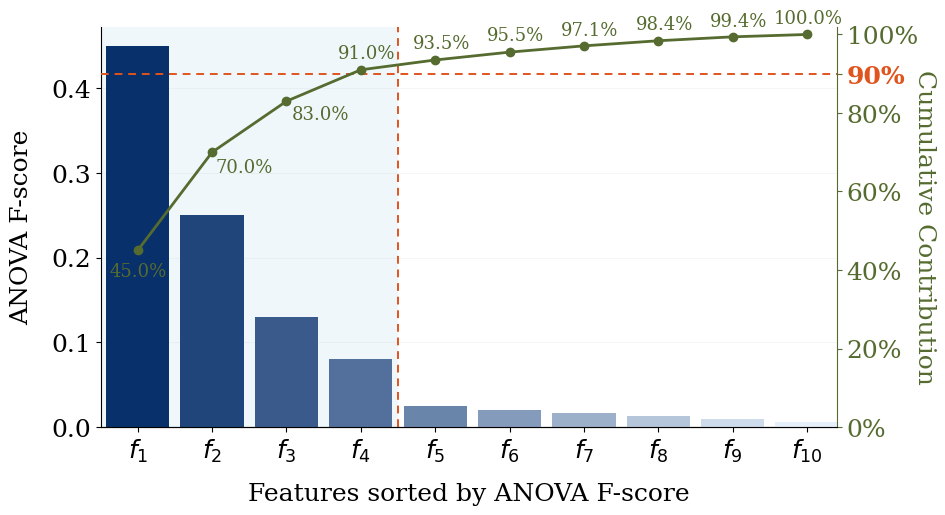

Source code (Python): (Note: this script raises an exception after producing the figure.)
import numpy as np
import matplotlib
matplotlib.use("Agg")

import matplotlib.pyplot as plt
from matplotlib.patches import Rectangle
import os 

raw_scores = np.array([45.0, 25.0, 13.0, 8.0, 2.5, 2.0, 1.6, 1.3, 1.0, 0.6])

scores = raw_scores / raw_scores.sum(); cum = np.cumsum(scores)

threshold = 0.90; k = int(np.argmax(cum >= threshold) + 1)

x = np.arange(1, len(scores) + 1)

plt.rcParams["font.family"] = "DejaVu Serif"; plt.rcParams["axes.labelsize"] = 16
plt.rcParams["axes.titlesize"] = 18; plt.rcParams["xtick.labelsize"] = 18
plt.rcParams["ytick.labelsize"] = 18; plt.rcParams["legend.fontsize"] = 12

plt.rcParams["pdf.fonttype"] = 42; plt.rcParams["ps.fonttype"] = 42

from matplotlib.colors import LinearSegmentedColormap
cmap = LinearSegmentedColormap.from_list("custom_blue", ["#08306b", "#e6f0fa",])

colors = [cmap(i / (len(scores) - 1)) for i in range(len(scores))]

fig, ax = plt.subplots(figsize = (9.5, 5.2))

ax.add_patch(Rectangle((0.5, 0), k, scores.max() * 1.15, facecolor = "lightblue", alpha = 0.19, edgecolor = "none", zorder = 0))

ax.bar(x, scores, width = 0.85, color = colors, edgecolor = "none", zorder = 3)
ax.set_xlim(0.5, len(scores) + 0.4); ax.set_ylim(0, scores.max() * 1.05)

ax.set_xlabel("Features sorted by ANOVA F-score", fontsize = 18, labelpad = 13)
ax.set_ylabel("ANOVA F-score", fontsize = 18, labelpad = 13)

ax.set_xticks(x); ax.set_xticklabels([f"$f_{{{i}}}$" for i in x])
ax.grid(axis = "y", alpha = 0.12, linewidth = 0.6); ax.set_axisbelow(True)

ax.set_ylabel("ANOVA F-score", fontsize = 18); ax.tick_params(axis = 'y')

ax2 = ax.twinx()
ax2.plot(x, cum, color = "#556B2F", marker = "o", linewidth = 2, zorder = 4)

x_offsets = [0.00, 0.43, 0.46, 0.08, 0.08, 0.078, 0.078, 0.078, 0.078, 0.02]
y_offsets = [-0.075, -0.06, -0.055, 0.02, 0.02, 0.02, 0.018, 0.018, 0.018, 0.0185]

for i, (xi, yi) in enumerate(zip(x, cum)):
    ax2.text(xi + x_offsets[i], yi + y_offsets[i], f"{yi*100:.1f}%", color = "#556B2F", 
             ha = "center", va = "bottom", fontsize = 13)

ax2.set_ylim(0, 1.02)
ax2.set_ylabel("Cumulative Contribution", rotation = 270, color = "#556B2F", fontsize = 18, labelpad = 13)

ax2.spines["right"].set_color( "#556B2F")

right_ticks = [0.0, 0.2, 0.4, 0.6, 0.8, 0.9, 1.0]
ax2.set_yticks(right_ticks)
ax2.set_yticklabels([f"{int(t*100)}%" for t in right_ticks])

ax2.tick_params(axis = 'y', colors = '#556B2F')

for tick, val in zip(ax2.get_yticklabels(), right_ticks):
    if np.isclose(val, 0.9):
        tick.set_color("#E0541D"); tick.set_fontweight("bold")


ax2.axhline(threshold, color = "#E0541D", linestyle = (0, (4, 3)), linewidth = 1.4, zorder = 2)
ax2.axvline(k + 0.5, color = "#E0541D", linestyle = (0, (4, 3)), linewidth = 1.4, zorder = 2)

ax.spines["top"].set_visible(False); ax2.spines["top"].set_visible(False)
ax.spines["right"].set_visible(False); ax2.spines["left"].set_visible(False)


BASE_DIR = os.path.dirname(os.path.abspath(__file__))

pdf_path = os.path.join(BASE_DIR, "external", "pdf", "f-score_anova.pdf")
png_path = os.path.join(BASE_DIR, "external", "png", "f-score_anova.png")

fig.savefig(pdf_path, bbox_inches = "tight")
fig.savefig(png_path, dpi = 1200, bbox_inches = "tight")

plt.close(fig)
